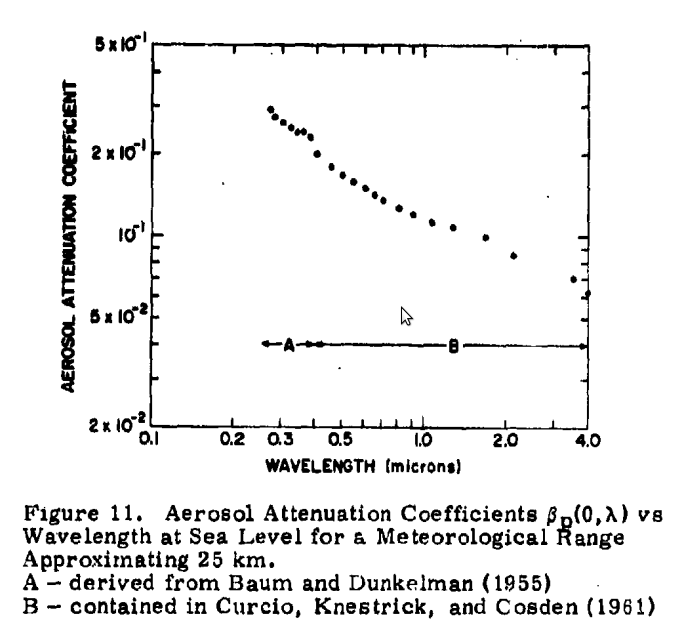

The data file committed next to this chart (first rows):
x, Curve1
2.696, 29.73
3.011, 25.79
3.418, 24.13
3.595, 24.14
3.782, 23.15
3.983, 19.9
7.2, 13.46
10.71, 11.22
12.78, 10.77
16.6, 9.926
21.39, 8.62
35.5, 7.072
39.97, 6.344
